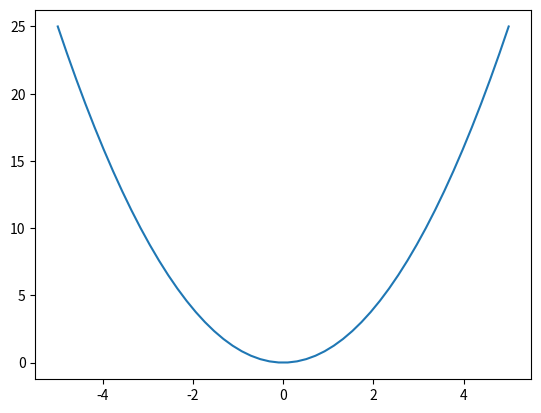

This figure's Python source:
import numpy as np
import matplotlib.pyplot as plt

x = np.linspace(-5, 5)
y = x**2
plt.plot(x, y)
plt.show()
